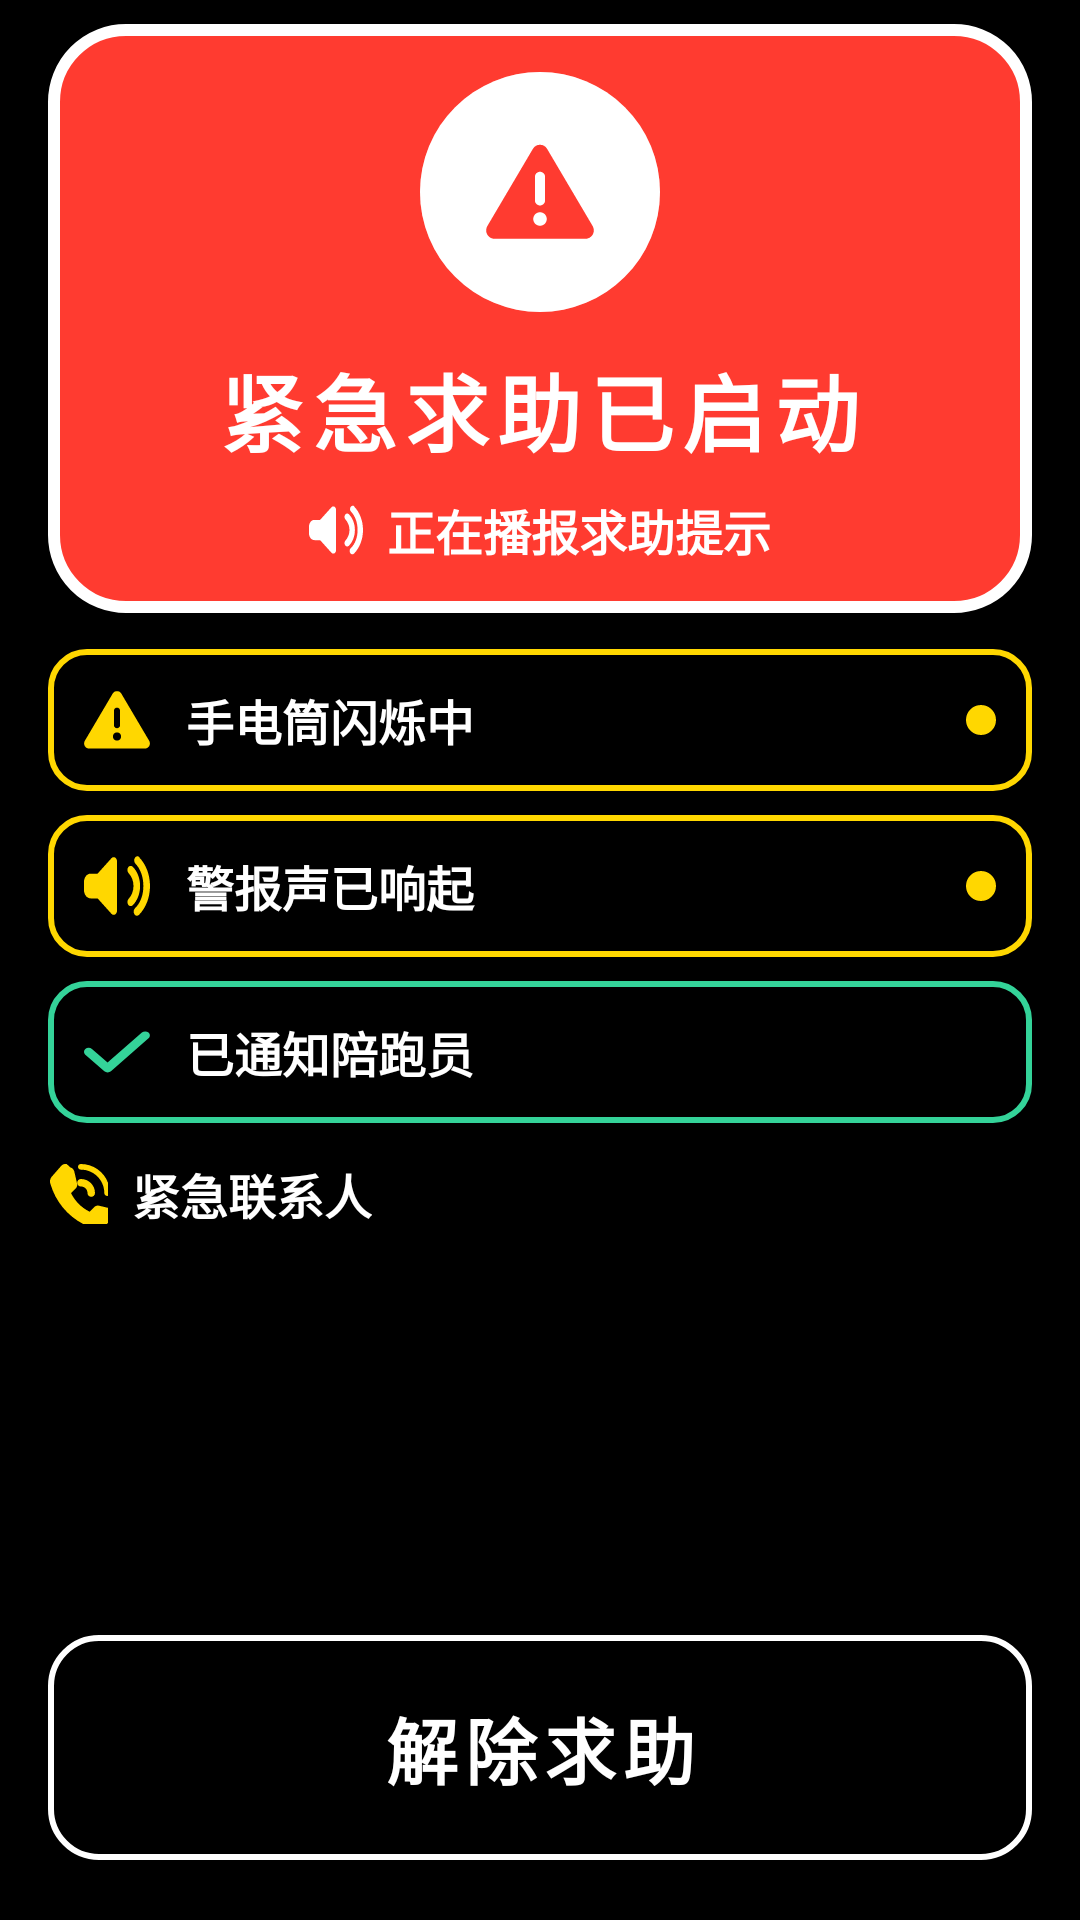

The Android layout XML behind this screen, and the referenced resources:
<!-- AndroidManifest.xml: activity theme Theme.RunGether.Runner -->
<!-- res/layout/activity_runner_sos.xml -->
<?xml version="1.0" encoding="utf-8"?>
<LinearLayout xmlns:android="http://schemas.android.com/apk/res/android"
    android:layout_width="match_parent"
    android:layout_height="match_parent"
    android:background="@color/runner_bg"
    android:fitsSystemWindows="true"
    android:orientation="vertical">

    <LinearLayout
        android:layout_width="match_parent"
        android:layout_height="wrap_content"
        android:layout_marginHorizontal="@dimen/space_lg"
        android:layout_marginTop="@dimen/space_sm"
        android:background="@drawable/bg_runner_sos_title"
        android:gravity="center_horizontal"
        android:orientation="vertical"
        android:padding="@dimen/space_lg">

        <FrameLayout
            android:layout_width="80dp"
            android:layout_height="80dp">

            <View
                android:id="@+id/pulse_ring"
                android:layout_width="match_parent"
                android:layout_height="match_parent"
                android:background="@drawable/bg_runner_pulse_white" />

            <FrameLayout
                android:layout_width="match_parent"
                android:layout_height="match_parent"
                android:background="@drawable/bg_circle_runner_solid_white">

                <ImageView
                    android:layout_width="36dp"
                    android:layout_height="36dp"
                    android:layout_gravity="center"
                    android:contentDescription="@null"
                    android:src="@drawable/ic_warning_triangle"
                    android:tint="@color/runner_danger" />
            </FrameLayout>
        </FrameLayout>

        <TextView
            android:layout_width="wrap_content"
            android:layout_height="wrap_content"
            android:layout_marginTop="@dimen/space_md"
            android:letterSpacing="0.1"
            android:text="@string/runner_sos_title"
            android:textColor="@color/runner_high"
            android:textSize="@dimen/text_runner_title"
            android:textStyle="bold" />

        <LinearLayout
            android:layout_width="wrap_content"
            android:layout_height="wrap_content"
            android:layout_marginTop="@dimen/space_sm"
            android:gravity="center_vertical"
            android:orientation="horizontal">

            <ImageView
                android:layout_width="18dp"
                android:layout_height="18dp"
                android:contentDescription="@null"
                android:src="@drawable/ic_volume_high"
                android:tint="@color/runner_high" />

            <TextView
                android:layout_width="wrap_content"
                android:layout_height="wrap_content"
                android:layout_marginStart="@dimen/space_sm"
                android:text="@string/runner_sos_speech"
                android:textColor="@color/runner_high"
                android:textSize="@dimen/text_guide_body_lg"
                android:textStyle="bold" />
        </LinearLayout>
    </LinearLayout>

    <LinearLayout
        android:layout_width="match_parent"
        android:layout_height="wrap_content"
        android:layout_marginHorizontal="@dimen/space_lg"
        android:layout_marginTop="@dimen/space_md"
        android:orientation="vertical">

        <LinearLayout
            android:layout_width="match_parent"
            android:layout_height="wrap_content"
            android:background="@drawable/bg_runner_panel_accent"
            android:gravity="center_vertical"
            android:orientation="horizontal"
            android:padding="@dimen/space_md">

            <ImageView
                android:layout_width="22dp"
                android:layout_height="22dp"
                android:contentDescription="@null"
                android:src="@drawable/ic_warning_triangle"
                android:tint="@color/runner_accent" />

            <TextView
                android:id="@+id/tv_status_torch"
                android:layout_width="0dp"
                android:layout_height="wrap_content"
                android:layout_marginStart="@dimen/space_md"
                android:layout_weight="1"
                android:text="@string/runner_sos_status_torch"
                android:textColor="@color/runner_high"
                android:textSize="@dimen/text_guide_body_lg"
                android:textStyle="bold" />

            <View
                android:id="@+id/dot_status_torch"
                android:layout_width="10dp"
                android:layout_height="10dp"
                android:background="@drawable/bg_runner_dot_warn" />
        </LinearLayout>

        <LinearLayout
            android:layout_width="match_parent"
            android:layout_height="wrap_content"
            android:layout_marginTop="@dimen/space_sm"
            android:background="@drawable/bg_runner_panel_accent"
            android:gravity="center_vertical"
            android:orientation="horizontal"
            android:padding="@dimen/space_md">

            <ImageView
                android:layout_width="22dp"
                android:layout_height="22dp"
                android:contentDescription="@null"
                android:src="@drawable/ic_volume_high"
                android:tint="@color/runner_accent" />

            <TextView
                android:id="@+id/tv_status_alarm"
                android:layout_width="0dp"
                android:layout_height="wrap_content"
                android:layout_marginStart="@dimen/space_md"
                android:layout_weight="1"
                android:text="@string/runner_sos_status_alarm"
                android:textColor="@color/runner_high"
                android:textSize="@dimen/text_guide_body_lg"
                android:textStyle="bold" />

            <View
                android:id="@+id/dot_status_alarm"
                android:layout_width="10dp"
                android:layout_height="10dp"
                android:background="@drawable/bg_runner_dot_warn" />
        </LinearLayout>

        <LinearLayout
            android:layout_width="match_parent"
            android:layout_height="wrap_content"
            android:layout_marginTop="@dimen/space_sm"
            android:background="@drawable/bg_runner_panel_check"
            android:gravity="center_vertical"
            android:orientation="horizontal"
            android:padding="@dimen/space_md">

            <ImageView
                android:layout_width="22dp"
                android:layout_height="22dp"
                android:contentDescription="@null"
                android:src="@drawable/ic_check"
                android:tint="@color/runner_success" />

            <TextView
                android:id="@+id/tv_status_notify"
                android:layout_width="0dp"
                android:layout_height="wrap_content"
                android:layout_marginStart="@dimen/space_md"
                android:layout_weight="1"
                android:text="@string/runner_sos_status_notify"
                android:textColor="@color/runner_high"
                android:textSize="@dimen/text_guide_body_lg"
                android:textStyle="bold" />
        </LinearLayout>
    </LinearLayout>

    <LinearLayout
        android:layout_width="match_parent"
        android:layout_height="0dp"
        android:layout_marginHorizontal="@dimen/space_lg"
        android:layout_marginTop="@dimen/space_md"
        android:layout_weight="1"
        android:orientation="vertical">

        <LinearLayout
            android:layout_width="wrap_content"
            android:layout_height="wrap_content"
            android:gravity="center_vertical"
            android:orientation="horizontal">

            <ImageView
                android:layout_width="20dp"
                android:layout_height="20dp"
                android:contentDescription="@null"
                android:src="@drawable/ic_phone_volume"
                android:tint="@color/runner_accent" />

            <TextView
                android:layout_width="wrap_content"
                android:layout_height="wrap_content"
                android:layout_marginStart="@dimen/space_sm"
                android:text="@string/runner_sos_contacts_label"
                android:textColor="@color/runner_high"
                android:textSize="@dimen/text_guide_body_lg"
                android:textStyle="bold" />
        </LinearLayout>

        <androidx.recyclerview.widget.RecyclerView
            android:id="@+id/rv_contacts"
            android:layout_width="match_parent"
            android:layout_height="0dp"
            android:layout_marginTop="@dimen/space_sm"
            android:layout_weight="1"
            android:clipToPadding="false"
            android:overScrollMode="never"
            android:paddingBottom="@dimen/space_sm" />

        <TextView
            android:id="@+id/tv_contacts_empty"
            android:layout_width="match_parent"
            android:layout_height="wrap_content"
            android:gravity="center"
            android:paddingVertical="@dimen/space_lg"
            android:text="@string/runner_sos_no_contacts"
            android:textColor="@color/runner_high_70"
            android:textSize="@dimen/text_guide_body_lg"
            android:visibility="gone" />
    </LinearLayout>

    <TextView
        android:id="@+id/btn_dismiss"
        android:layout_width="match_parent"
        android:layout_height="wrap_content"
        android:layout_marginHorizontal="@dimen/space_lg"
        android:layout_marginBottom="@dimen/space_xl"
        android:background="@drawable/bg_runner_btn_bottom"
        android:clickable="true"
        android:focusable="true"
        android:gravity="center"
        android:letterSpacing="0.1"
        android:paddingVertical="@dimen/space_xl"
        android:text="@string/runner_sos_dismiss"
        android:textColor="@color/runner_high"
        android:textSize="@dimen/text_runner_body_lg"
        android:textStyle="bold" />
</LinearLayout>
<!-- resources referenced by this layout -->
<resources>
  <color name="runner_accent">#FFFFD700</color>
  <color name="runner_bg">#FF000000</color>
  <color name="runner_danger">#FFFF3B30</color>
  <color name="runner_high">#FFFFFFFF</color>
  <color name="runner_high_70">#B3FFFFFF</color>
  <color name="runner_success">#FF34D399</color>
  <dimen name="space_lg">16dp</dimen>
  <dimen name="space_md">12dp</dimen>
  <dimen name="space_sm">8dp</dimen>
  <dimen name="space_xl">20dp</dimen>
  <dimen name="text_guide_body_lg">16sp</dimen>
  <dimen name="text_runner_body_lg">24sp</dimen>
  <dimen name="text_runner_title">28sp</dimen>
  <!-- drawable bg_circle_runner_solid_white (drawable) -->
  <?xml version="1.0" encoding="utf-8"?>
  <shape xmlns:android="http://schemas.android.com/apk/res/android"
      android:shape="oval">
      <solid android:color="@color/runner_border" />
  </shape>
  <!-- drawable bg_runner_dot_warn (drawable) -->
  <?xml version="1.0" encoding="utf-8"?>
  <shape xmlns:android="http://schemas.android.com/apk/res/android"
      android:shape="oval">
      <solid android:color="@color/runner_accent" />
  </shape>
  <!-- drawable bg_runner_panel_accent (drawable) -->
  <?xml version="1.0" encoding="utf-8"?>
  <shape xmlns:android="http://schemas.android.com/apk/res/android"
      android:shape="rectangle">
      <solid android:color="@color/runner_bg" />
      <corners android:radius="@dimen/radius_md" />
      <stroke
          android:width="2dp"
          android:color="@color/runner_accent" />
  </shape>
  <!-- drawable bg_runner_panel_check (drawable) -->
  <?xml version="1.0" encoding="utf-8"?>
  <shape xmlns:android="http://schemas.android.com/apk/res/android"
      android:shape="rectangle">
      <solid android:color="@color/runner_bg" />
      <corners android:radius="@dimen/radius_md" />
      <stroke
          android:width="2dp"
          android:color="@color/runner_success" />
  </shape>
  <!-- drawable bg_runner_pulse_white (drawable) -->
  <?xml version="1.0" encoding="utf-8"?>
  <shape xmlns:android="http://schemas.android.com/apk/res/android"
      android:shape="oval">
      <solid android:color="@color/runner_overlay_white_30" />
  </shape>
  <!-- drawable bg_runner_sos_title (drawable) -->
  <?xml version="1.0" encoding="utf-8"?>
  <shape xmlns:android="http://schemas.android.com/apk/res/android"
      android:shape="rectangle">
      <solid android:color="@color/runner_danger" />
      <corners android:radius="@dimen/radius_2xl" />
      <stroke
          android:width="@dimen/border_runner"
          android:color="@color/runner_border" />
  </shape>
  <string name="runner_sos_contacts_label">紧急联系人</string>
  <string name="runner_sos_dismiss">解除求助</string>
  <string name="runner_sos_no_contacts">尚未添加紧急联系人</string>
  <string name="runner_sos_speech">正在播报求助提示</string>
  <string name="runner_sos_status_alarm">警报声已响起</string>
  <string name="runner_sos_status_notify">已通知陪跑员</string>
  <string name="runner_sos_status_torch">手电筒闪烁中</string>
  <string name="runner_sos_title">紧急求助已启动</string>
  <color name="runner_border">#FFFFFFFF</color>
  <color name="runner_overlay_white_10">#1AFFFFFF</color>
  <dimen name="radius_lg">16dp</dimen>
  <dimen name="radius_md">12dp</dimen>
  <color name="runner_overlay_white_30">#4DFFFFFF</color>
  <dimen name="radius_2xl">24dp</dimen>
  <dimen name="border_runner">4dp</dimen>
  <color name="guide_success">#FF10B981</color>
  <color name="guide_brand">#FF4157FF</color>
  <color name="guide_danger">#FFEF4444</color>
  <style name="TextAppearance.RunGether.Runner.Toolbar" parent="TextAppearance.MaterialComponents.Headline6">
          <item name="android:textColor">@color/runner_high</item>
          <item name="android:textSize">@dimen/text_runner_title</item>
          <item name="android:textStyle">bold</item>
      </style>
</resources>
